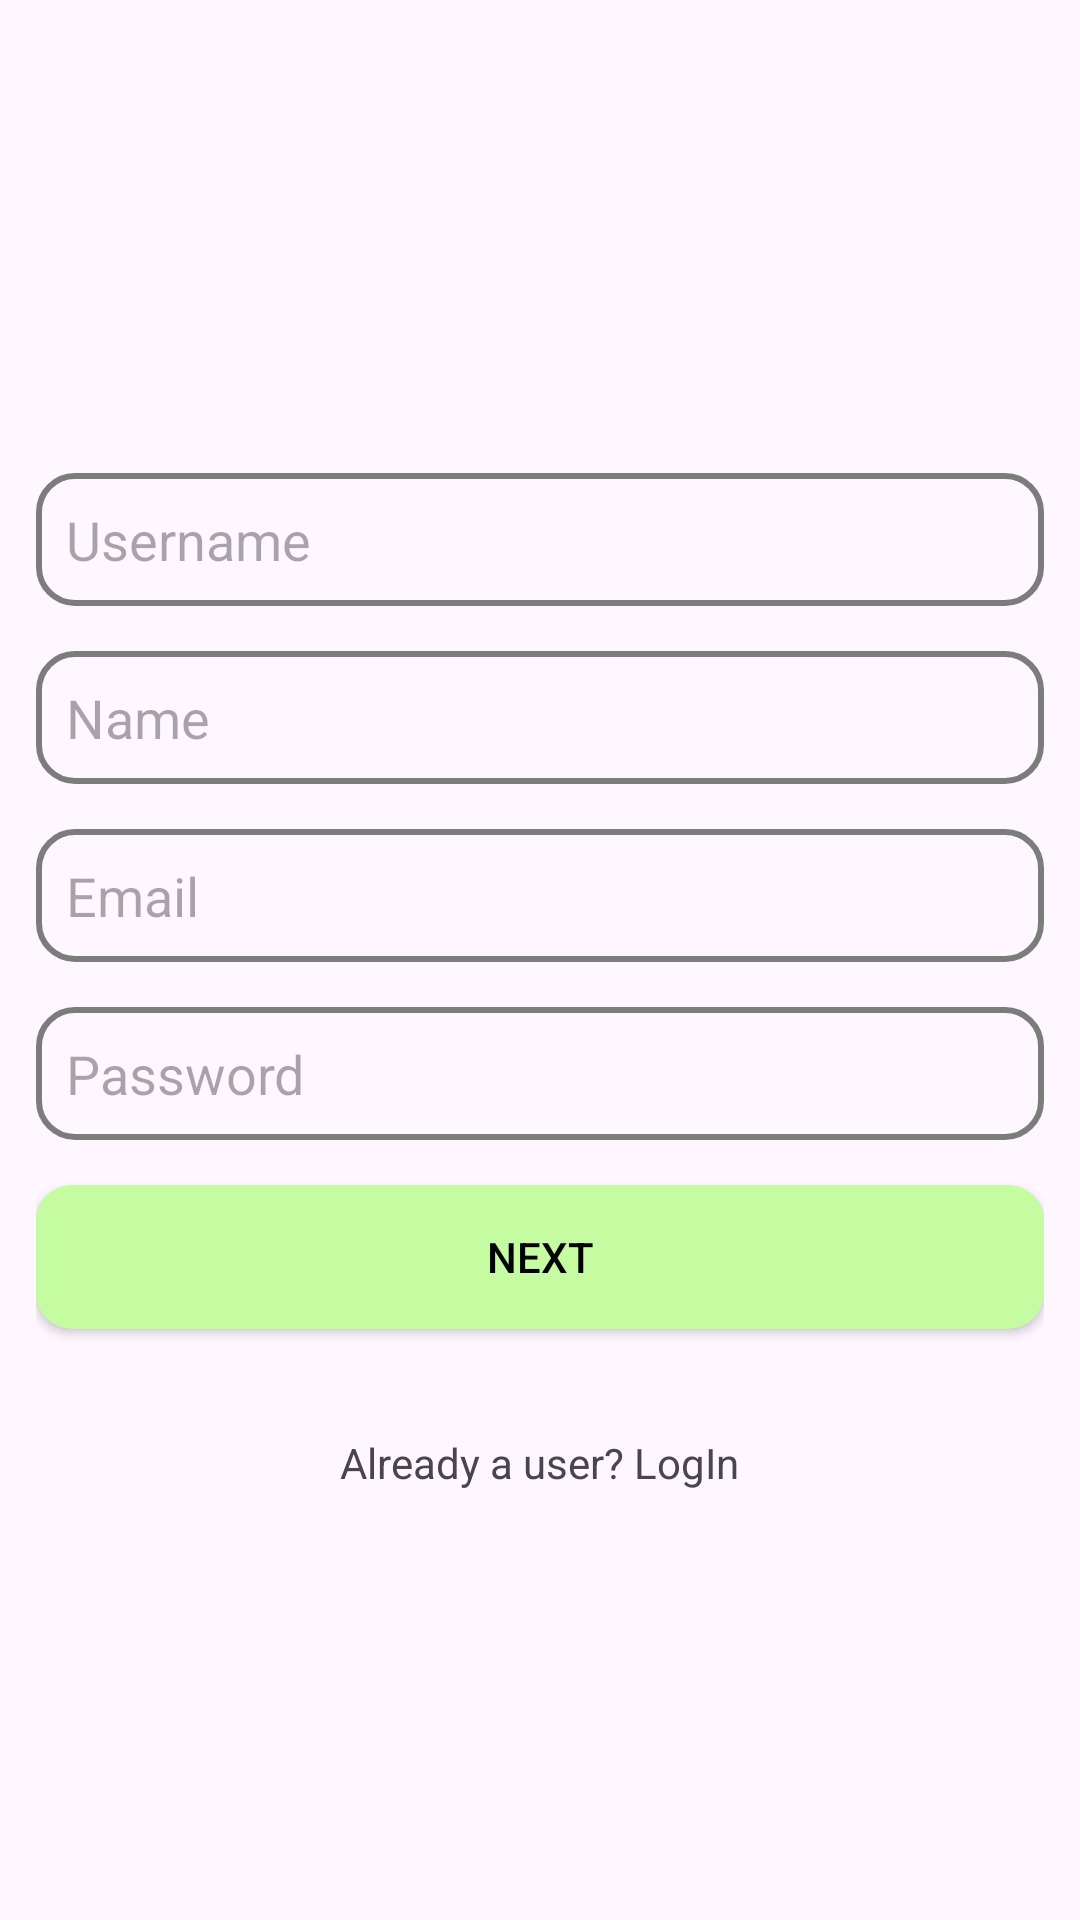

Layout XML and referenced resources for this Android screen:
<!-- AndroidManifest.xml: application theme Theme.ECO2 -->
<!-- res/layout/fragment_register_user_details.xml -->
<?xml version="1.0" encoding="utf-8"?>
<LinearLayout xmlns:android="http://schemas.android.com/apk/res/android"
    xmlns:app="http://schemas.android.com/apk/res-auto"
    xmlns:tools="http://schemas.android.com/tools"
    android:orientation="vertical"
    android:gravity="center"
    android:padding="12dp"
    android:layout_width="match_parent"
    android:layout_height="match_parent">

    <EditText
        android:layout_width="match_parent"
        android:layout_height="wrap_content"
        android:background="@drawable/edit_text_box"
        android:layout_marginTop="15dp"
        android:hint="Username"
        android:padding="10dp"
        android:id="@+id/username"/>

    <EditText
        android:layout_width="match_parent"
        android:layout_height="wrap_content"
        android:background="@drawable/edit_text_box"
        android:layout_marginTop="15dp"
        android:hint="Name"
        android:padding="10dp"
        android:id="@+id/name"/>

    <EditText
        android:layout_width="match_parent"
        android:layout_height="wrap_content"
        android:background="@drawable/edit_text_box"
        android:layout_marginTop="15dp"
        android:hint="Email"
        android:padding="10dp"
        android:id="@+id/email"/>

    <EditText
        android:layout_width="match_parent"
        android:layout_height="wrap_content"
        android:background="@drawable/edit_text_box"
        android:layout_marginTop="15dp"
        android:hint="Password"
        android:padding="10dp"
        android:id="@+id/password"/>

    <Button
        android:layout_width="match_parent"
        android:layout_height="wrap_content"
        android:background="@drawable/button_green"
        android:layout_marginTop="15sp"
        android:text="Next"
        android:textColor="@color/black"
        android:padding="10dp"
        android:id="@+id/register"/>

    <TextView
        android:id="@+id/login_user"
        android:layout_width="wrap_content"
        android:layout_height="wrap_content"
        android:layout_marginTop="15dp"
        android:onClick="onLoginClick"
        android:text="Already a user? LogIn"
        android:paddingTop="20dp"/>

</LinearLayout>
<!-- resources referenced by this layout -->
<resources>
  <!-- drawable button_green (drawable) -->
  <?xml version="1.0" encoding="utf-8"?>
  <shape xmlns:android="http://schemas.android.com/apk/res/android"
      android:shape="rectangle">
  
      <corners android:radius="12dp"/>
      <solid android:color="#C5FCA1"/>
  
  </shape>
  <!-- drawable edit_text_box (drawable) -->
  <?xml version="1.0" encoding="utf-8"?>
  <shape xmlns:android="http://schemas.android.com/apk/res/android"
      android:shape="rectangle">
  
      <corners android:radius="12dp"/>
      <stroke android:width="2dp"
          android:color="#7C7C7C"/>
      <padding
          android:left="8dp"
          android:right="8dp"
          android:top="8dp"
          android:bottom="8dp"
      />
  
  </shape>
  <style name="Theme.ECO2" parent="Theme.AppCompat.NoActionBar">
          
          
  
      </style>
  <!-- not gathered from this repository: default colours our renderer supplied (Android Studio template values) -->
  <color name="black">#FF000000</color>
</resources>
